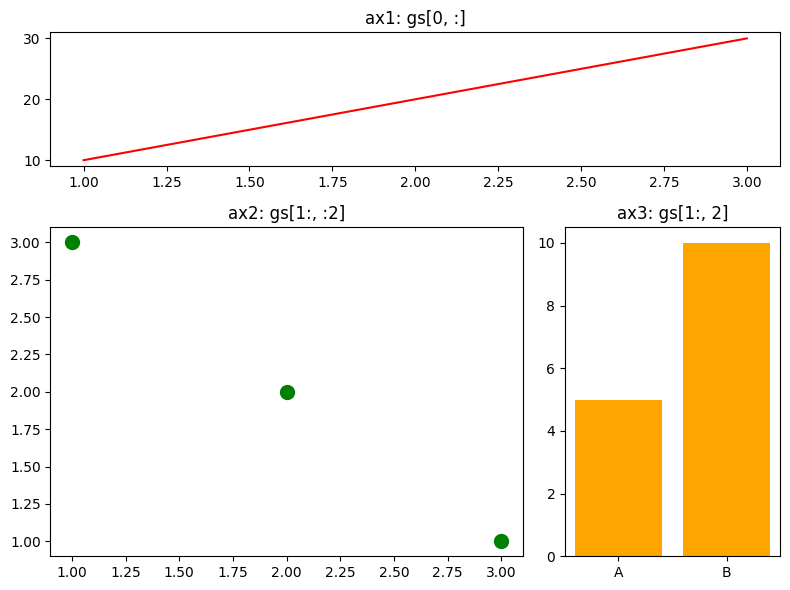

Python code for this plot:
import matplotlib.pyplot as plt
from matplotlib.gridspec import GridSpec

# 한글 폰트 설정
plt.rcParams['font.family'] = 'AppleGothic' # 윈도우는 'Malgun Gothic'
plt.rcParams['axes.unicode_minus'] = False

# 전체 도화지 준비
fig = plt.figure(figsize=(8, 6))

# 1. 3행 3열짜리 모눈종이(GridSpec)를 하나 도화지 위해 투명하게 선언합니다.
gs = GridSpec(3, 3)

# 2. 첫째 행(row=0), 모든 열(col=:)을 차지하는 거대한 서브플롯 추가
ax1 = fig.add_subplot(gs[0, :])
ax1.set_title("ax1: gs[0, :]")
ax1.plot([1, 2, 3], [10, 20, 30], color='red')

# 3. 2~3행(row=1:), 1~2열(col=:2)을 차지하는 정사각형 서브플롯 추가
ax2 = fig.add_subplot(gs[1:, :2])
ax2.set_title("ax2: gs[1:, :2]")
ax2.scatter([1, 2, 3], [3, 2, 1], color='green', s=100)

# 4. 2~3행(row=1:), 마지막 열(col=2)을 차지하는 세로로 긴 서브플롯 추가
ax3 = fig.add_subplot(gs[1:, 2])
ax3.set_title("ax3: gs[1:, 2]")
ax3.bar(['A', 'B'], [5, 10], color='orange')

# 레이아웃 정리 및 출력
plt.tight_layout()
plt.show()
